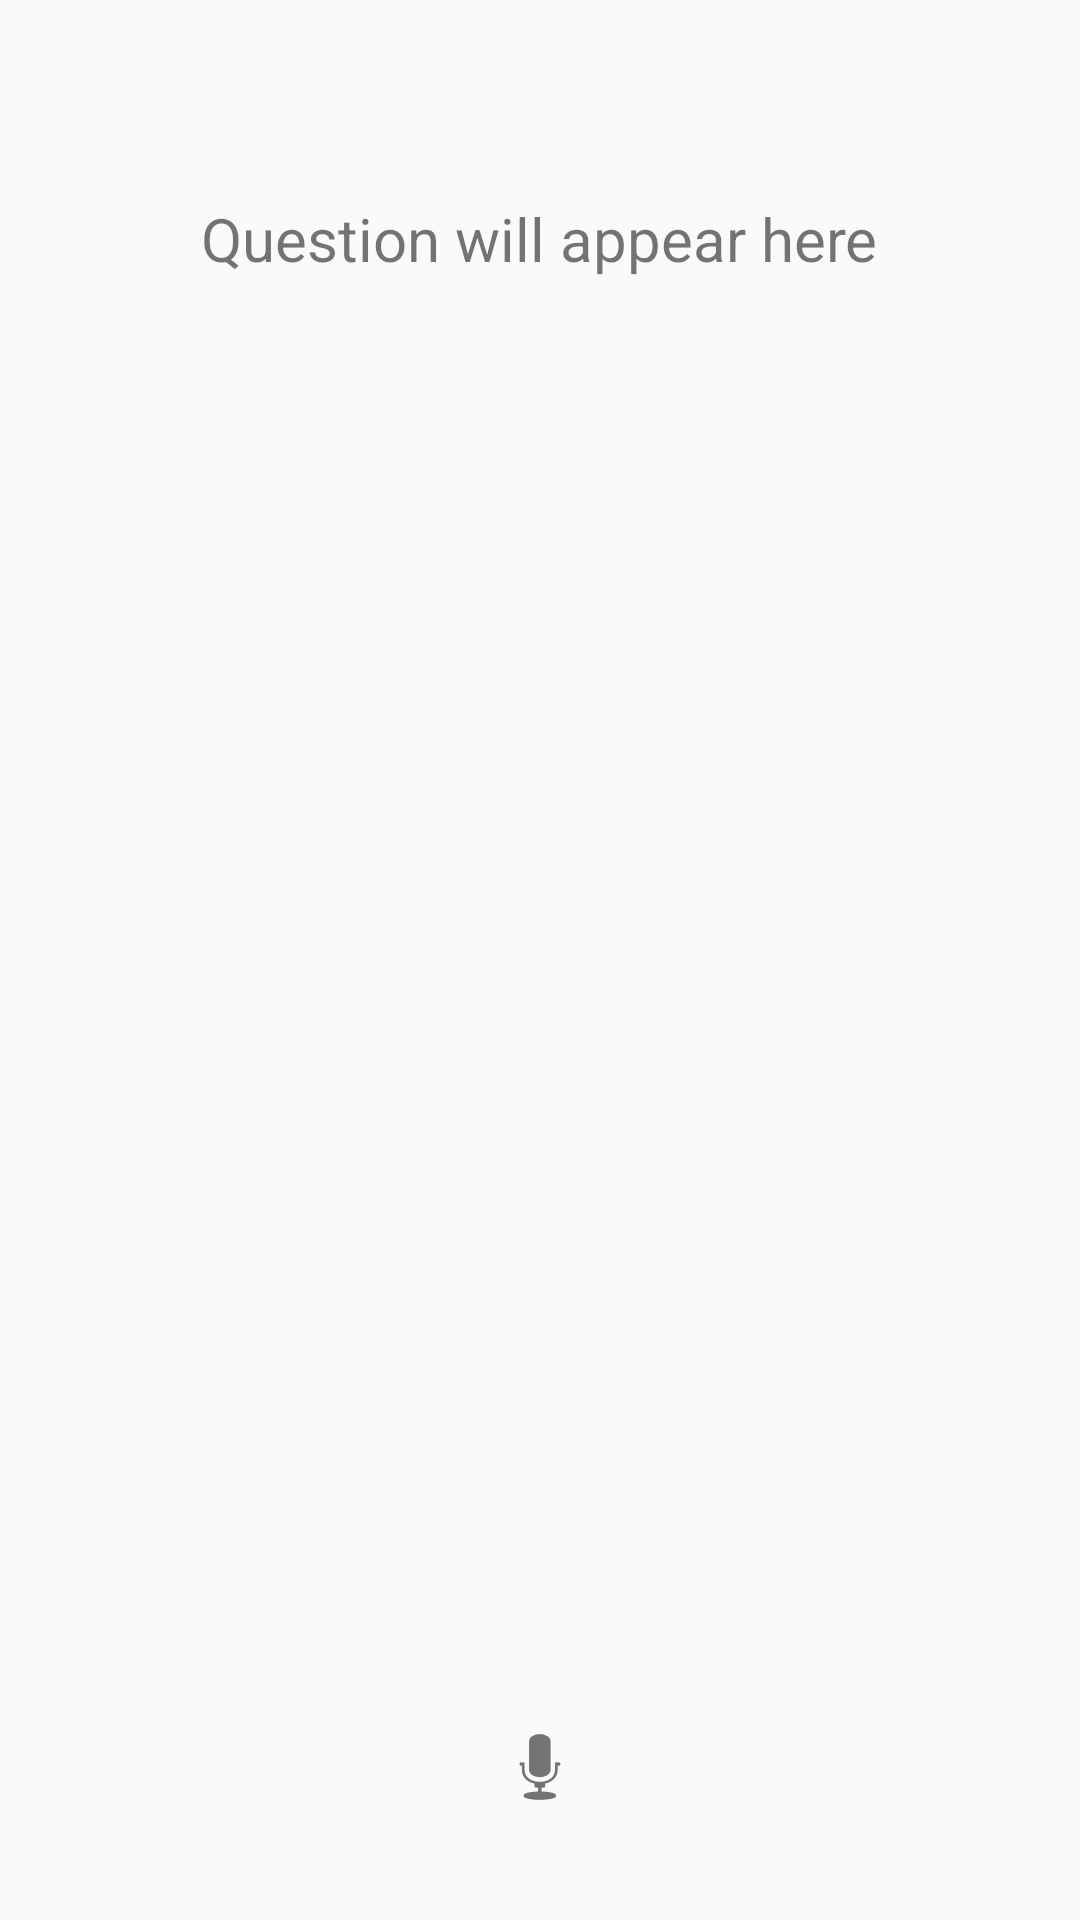

Android layout source for this screen:
<!-- AndroidManifest.xml: application theme Theme.SpeakRight -->
<!-- res/layout/activity_test.xml -->
<?xml version="1.0" encoding="utf-8"?>
<RelativeLayout xmlns:android="http://schemas.android.com/apk/res/android"
    android:layout_width="match_parent"
    android:layout_height="match_parent"
    android:padding="16dp">

    
    <TextView
        android:id="@+id/tvQuestion"
        android:layout_width="wrap_content"
        android:layout_height="wrap_content"
        android:text="Question will appear here"
        android:textSize="20sp"
        android:layout_centerHorizontal="true"
        android:layout_marginTop="50dp"/>

    
    <ImageButton
        android:id="@+id/btnMic"
        android:layout_width="70dp"
        android:layout_height="70dp"
        android:src="@android:drawable/ic_btn_speak_now"
        android:background="@android:color/transparent"
        android:layout_alignParentBottom="true"
        android:layout_centerHorizontal="true"
        android:contentDescription="Mic Button"/>
</RelativeLayout>
<!-- resources referenced by this layout -->
<resources>
  <style name="Theme.SpeakRight" parent="Theme.AppCompat.DayNight.NoActionBar">
          
          <item name="colorPrimary">@color/purple_500</item>
          <item name="colorPrimaryDark">@color/purple_700</item>
          <item name="colorAccent">@color/teal_200</item>
      </style>
  <color name="purple_500">#FF6200EE</color>
  <color name="purple_700">#FF3700B3</color>
  <color name="teal_200">#FF03DAC5</color>
</resources>
